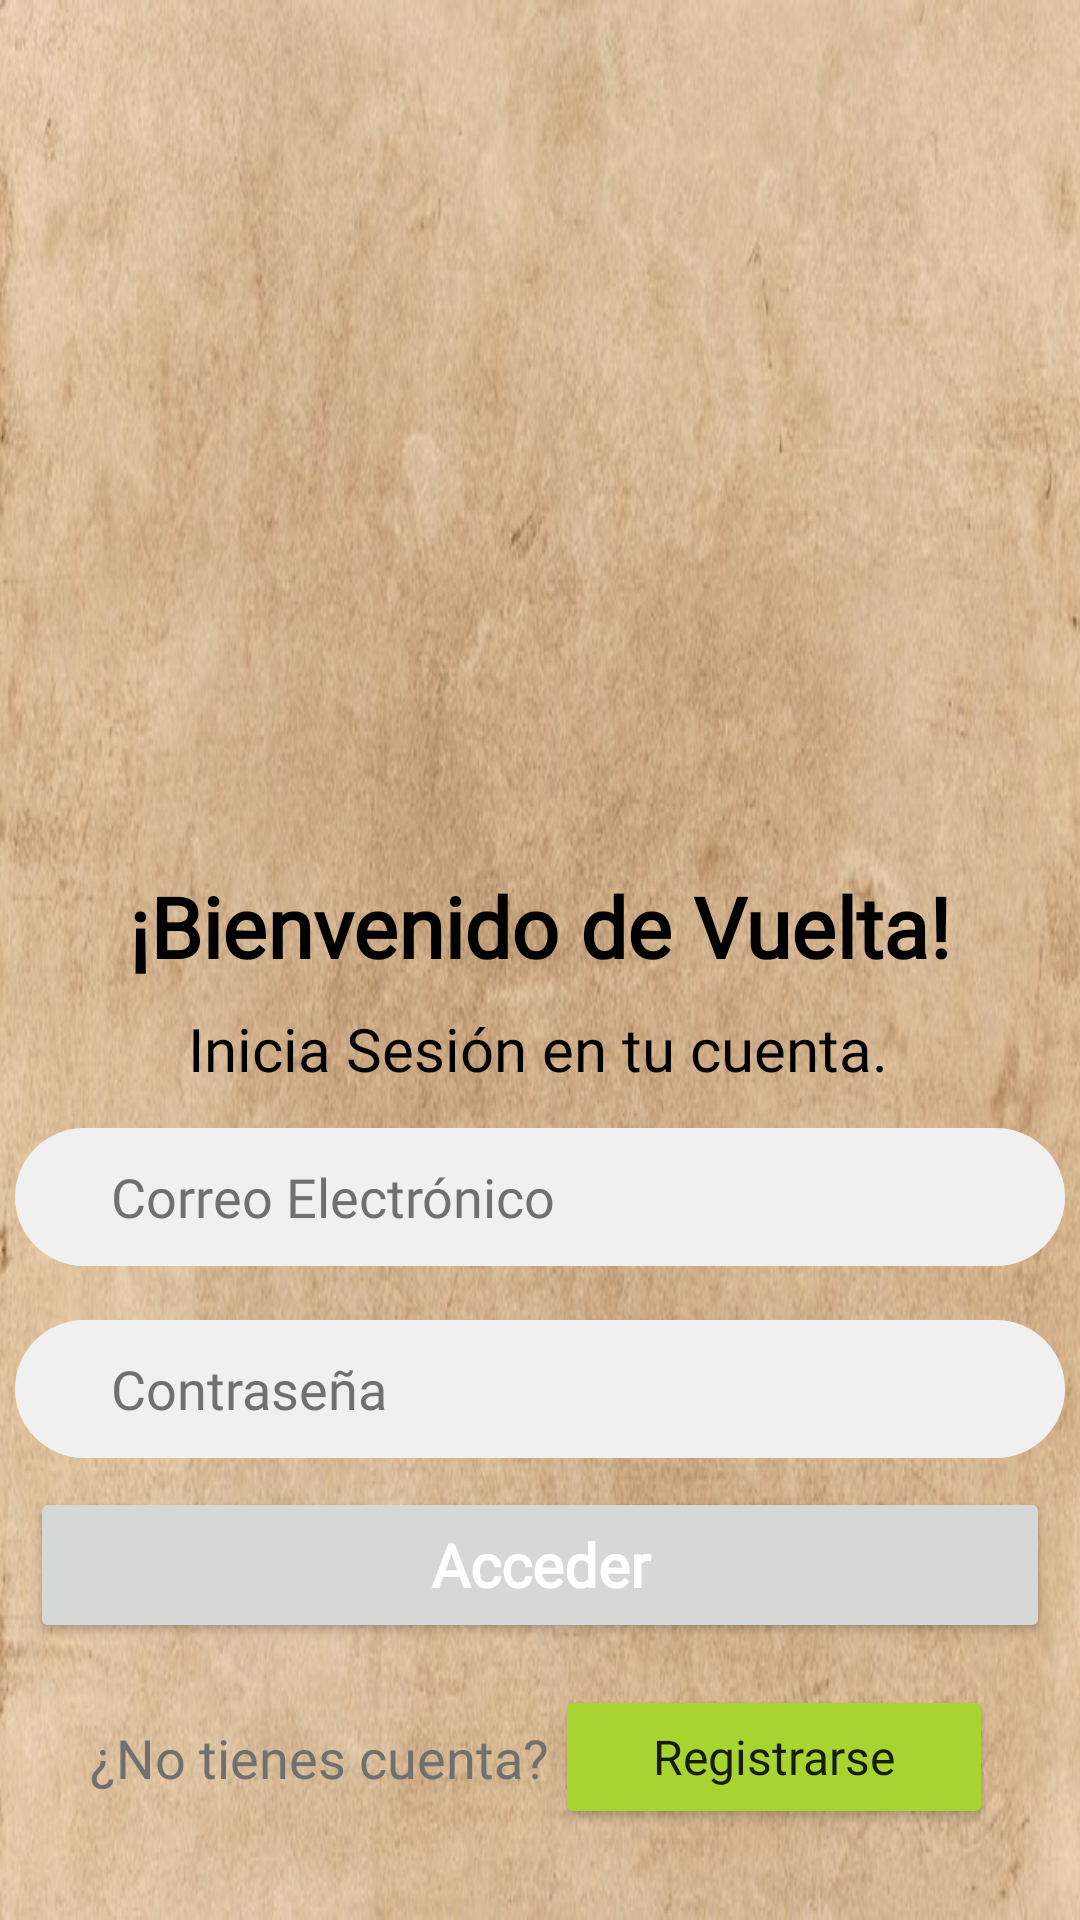

This screen was rendered from an Android layout file. Write that file and the resources it references.
<!-- AndroidManifest.xml: application theme Theme.rtc -->
<!-- res/layout/activity_inicio_sesion.xml -->
<?xml version="1.0" encoding="utf-8"?>
<androidx.constraintlayout.widget.ConstraintLayout xmlns:android="http://schemas.android.com/apk/res/android"
    xmlns:app="http://schemas.android.com/apk/res-auto"
    xmlns:tools="http://schemas.android.com/tools"
    android:layout_width="match_parent"
    android:layout_height="match_parent"
    android:background="@drawable/fondo"
    tools:context=".InicioSesionActivity">

    <Button
        android:id="@+id/bt_acceder"
        android:layout_width="340dp"
        android:layout_height="52dp"
        android:drawableLeft="@drawable/ic_login"
        android:fontFamily="@font/centuryregular"
        android:text="@string/acceder"
        android:textAllCaps="false"
        android:textColor="@color/blanco"
        android:textSize="20sp"
        android:textStyle="bold"
        app:cornerRadius="32dp"
        app:layout_constraintBottom_toBottomOf="parent"
        app:layout_constraintEnd_toEndOf="parent"
        app:layout_constraintHorizontal_bias="0.492"
        app:layout_constraintStart_toStartOf="parent"
        app:layout_constraintTop_toTopOf="parent"
        app:layout_constraintVertical_bias="0.843" />

    <TextView
        android:id="@+id/textView3"
        android:layout_width="wrap_content"
        android:layout_height="wrap_content"
        android:fontFamily="@font/centurybold"
        android:text="@string/bienvenida"
        android:textColor="@color/black"
        android:textSize="28sp"
        android:textStyle="bold"
        app:layout_constraintBottom_toBottomOf="parent"
        app:layout_constraintEnd_toEndOf="parent"
        app:layout_constraintStart_toStartOf="parent"
        app:layout_constraintTop_toTopOf="parent"
        app:layout_constraintVertical_bias="0.481" />

    <TextView
        android:id="@+id/textView4"
        android:layout_width="wrap_content"
        android:layout_height="wrap_content"
        android:fontFamily="@font/centuryregular"
        android:text="@string/msj1"
        android:textColor="@color/black"
        android:textSize="20sp"
        app:layout_constraintBottom_toBottomOf="parent"
        app:layout_constraintEnd_toEndOf="parent"
        app:layout_constraintHorizontal_bias="0.496"
        app:layout_constraintStart_toStartOf="parent"
        app:layout_constraintTop_toTopOf="parent"
        app:layout_constraintVertical_bias="0.548" />

    <EditText
        android:id="@+id/etMail"
        android:layout_width="350dp"
        android:layout_height="46dp"
        android:background="@drawable/estilocampo"
        android:ems="10"
        android:fontFamily="@font/centuryregular"
        android:hint="Correo Electrónico"
        android:inputType="textEmailAddress"
        android:textAlignment="viewStart"
        android:textColor="@color/gris_oscuro"
        android:textColorHint="@color/gris_oscuro"
        app:layout_constraintBottom_toBottomOf="parent"
        app:layout_constraintEnd_toEndOf="parent"
        app:layout_constraintHorizontal_bias="0.507"
        app:layout_constraintStart_toStartOf="parent"
        app:layout_constraintTop_toTopOf="parent"
        app:layout_constraintVertical_bias="0.633" />

    <EditText
        android:id="@+id/etContra"
        android:layout_width="350dp"
        android:layout_height="46dp"
        android:background="@drawable/estilocampo"
        android:ems="10"
        android:fontFamily="@font/centuryregular"
        android:hint="Contraseña"
        android:inputType="textPassword"
        android:textColor="@color/gris_oscuro"
        android:textColorHint="@color/gris_oscuro"
        app:layout_constraintBottom_toBottomOf="parent"
        app:layout_constraintEnd_toEndOf="parent"
        app:layout_constraintHorizontal_bias="0.507"
        app:layout_constraintStart_toStartOf="parent"
        app:layout_constraintTop_toTopOf="parent"
        app:layout_constraintVertical_bias="0.741" />

    <TextView
        android:id="@+id/textView5"
        android:layout_width="wrap_content"
        android:layout_height="wrap_content"
        android:fontFamily="@font/centuryregular"
        android:text="@string/msj2"
        android:textColor="@color/gris_oscuro"
        android:textSize="18sp"
        app:layout_constraintBottom_toBottomOf="parent"
        app:layout_constraintEnd_toEndOf="parent"
        app:layout_constraintHorizontal_bias="0.145"
        app:layout_constraintStart_toStartOf="parent"
        app:layout_constraintTop_toTopOf="parent"
        app:layout_constraintVertical_bias="0.932" />

    <Button
        android:id="@+id/bt_registrar"
        android:layout_width="146dp"
        android:layout_height="48dp"
        android:backgroundTint="@color/verde_claro"
        android:fontFamily="@font/centuryregular"
        android:text="@string/registrarse"
        android:textAllCaps="false"
        android:textSize="16sp"
        app:cornerRadius="32dp"
        app:layout_constraintBottom_toBottomOf="parent"
        app:layout_constraintEnd_toEndOf="parent"
        app:layout_constraintHorizontal_bias="0.864"
        app:layout_constraintStart_toStartOf="parent"
        app:layout_constraintTop_toTopOf="parent"
        app:layout_constraintVertical_bias="0.949" />

</androidx.constraintlayout.widget.ConstraintLayout>
<!-- resources referenced by this layout -->
<resources>
  <color name="black">#FF000000</color>
  <color name="blanco">#FFFFFFFF</color>
  <color name="gris_oscuro">#707070</color>
  <color name="verde_claro">#A8D432</color>
  <!-- drawable estilocampo (drawable) -->
  <?xml version="1.0" encoding="utf-8"?>
  <shape android:shape="rectangle" xmlns:android="http://schemas.android.com/apk/res/android">
  
      <solid android:color="@color/gris_plata"/>
      <corners android:radius="32dp"/>
      <padding android:left="32sp"/>
  
  
  </shape>
  <!-- drawable fondo: png bitmap (drawable-v24, 409501 bytes) -->
  <string name="acceder">Acceder</string>
  <string name="bienvenida">¡Bienvenido de Vuelta!</string>
  <string name="msj1">Inicia Sesión en tu cuenta.</string>
  <string name="msj2">¿No tienes cuenta?</string>
  <string name="registrarse">Registrarse</string>
  <style name="Theme.rtc" parent="Theme.MaterialComponents.Light.NoActionBar">
          
          <item name="colorPrimary">@color/celeste</item>
          <item name="colorPrimaryVariant">@color/black</item>
          <item name="colorOnPrimary">@color/white</item>
          
          <item name="colorSecondary">@color/celeste</item>
          <item name="colorSecondaryVariant">@color/teal_700</item>
          <item name="colorOnSecondary">@color/black</item>
          
          <item name="android:statusBarColor" tools:targetApi="l">?attr/colorPrimaryVariant</item>
          
      </style>
  <color name="gris_plata">#F0F0F0</color>
  <color name="celeste">#32B5FF</color>
  <color name="white">#FFFFFFFF</color>
  <color name="teal_700">#FF018786</color>
</resources>
